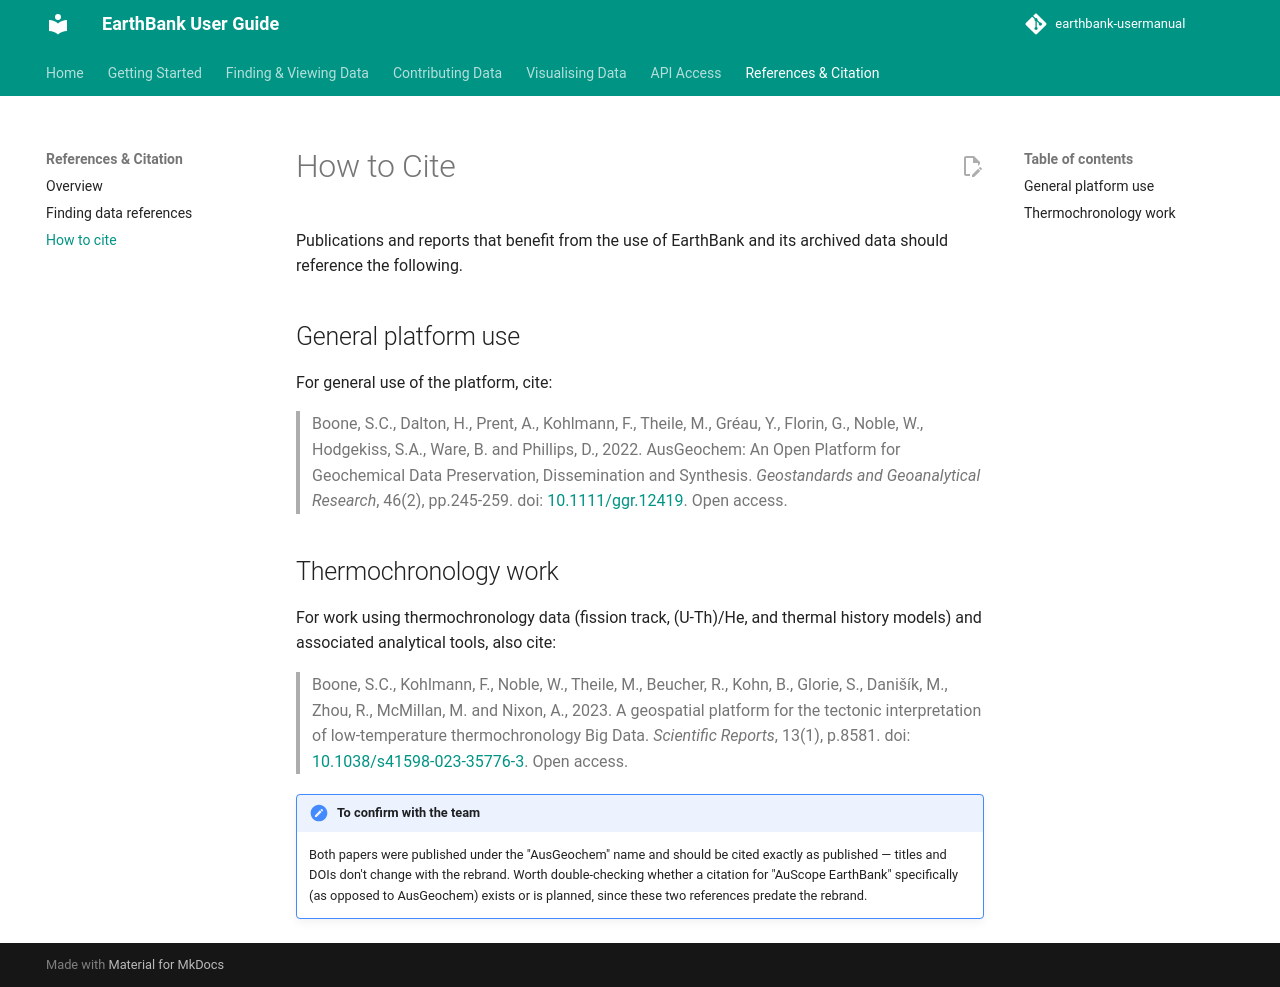

repository: ware-bryant/earthbank-usermanual · page: 05_references-and-citation/how-to-cite/index.html · generator: mkdocs

# How to Cite

Publications and reports that benefit from the use of EarthBank and its archived data should reference the following.

## General platform use

For general use of the platform, cite:

> Boone, S.C., Dalton, H., Prent, A., Kohlmann, F., Theile, M., Gréau, Y., Florin, G., Noble, W., Hodgekiss, S.A., Ware, B. and Phillips, D., 2022. AusGeochem: An Open Platform for Geochemical Data Preservation, Dissemination and Synthesis. *Geostandards and Geoanalytical Research*, 46(2), pp.245-259. doi: [10.1111/ggr.12419](https://doi.org/10.1111/ggr.12419). Open access.

## Thermochronology work

For work using thermochronology data (fission track, (U-Th)/He, and thermal history models) and associated analytical tools, also cite:

> Boone, S.C., Kohlmann, F., Noble, W., Theile, M., Beucher, R., Kohn, B., Glorie, S., Danišík, M., Zhou, R., McMillan, M. and Nixon, A., 2023. A geospatial platform for the tectonic interpretation of low-temperature thermochronology Big Data. *Scientific Reports*, 13(1), p.8581. doi: [10.1038/s41598-023-35776-3](https://doi.org/10.1038/s41598-023-35776-3). Open access.

!!! note "To confirm with the team"
    Both papers were published under the "AusGeochem" name and should be cited exactly as published — titles and DOIs don't change with the rebrand. Worth double-checking whether a citation for "AuScope EarthBank" specifically (as opposed to AusGeochem) exists or is planned, since these two references predate the rebrand.
